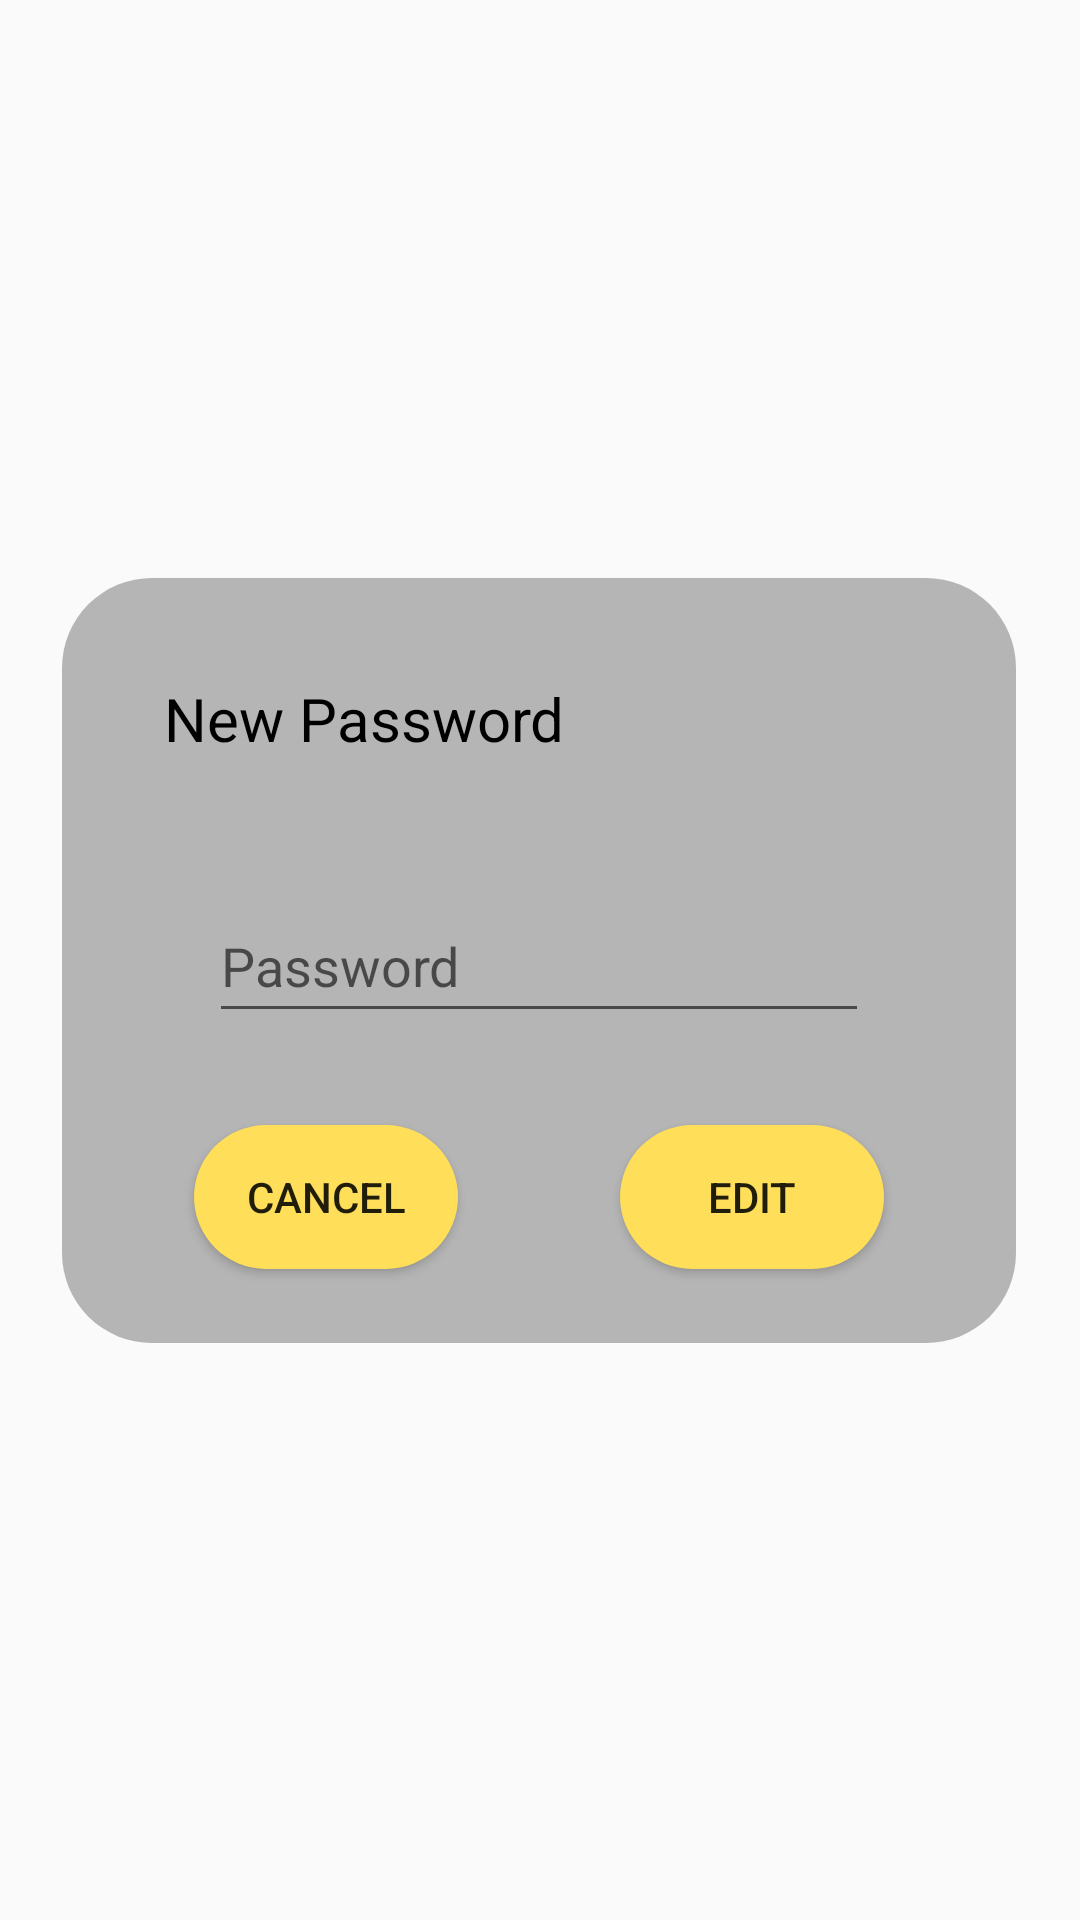

Layout XML and referenced resources for this Android screen:
<!-- AndroidManifest.xml: application theme Theme.Ass2 -->
<!-- res/layout/fragment_edit_password.xml -->
<?xml version="1.0" encoding="utf-8"?>
<androidx.constraintlayout.widget.ConstraintLayout xmlns:android="http://schemas.android.com/apk/res/android"
    xmlns:app="http://schemas.android.com/apk/res-auto"
    xmlns:tools="http://schemas.android.com/tools"
    android:layout_width="match_parent"
    android:layout_height="match_parent"
    tools:context=".Profile.EditPasswordFragment">

    <ImageView
        android:id="@+id/imageViewEditTextContainer"
        android:layout_width="318dp"
        android:layout_height="255dp"
        android:src="@drawable/rectangledeepcorner"
        app:layout_constraintBottom_toBottomOf="parent"
        app:layout_constraintEnd_toEndOf="parent"
        app:layout_constraintHorizontal_bias="0.494"
        app:layout_constraintStart_toStartOf="parent"
        app:layout_constraintTop_toTopOf="parent" />

    <ImageView
        android:id="@+id/imageView24"
        android:layout_width="250dp"
        android:layout_height="60dp"
        android:src="@drawable/rectanglenodeep"
        app:layout_constraintBottom_toBottomOf="@+id/imageViewEditTextContainer"
        app:layout_constraintEnd_toEndOf="@+id/imageViewEditTextContainer"
        app:layout_constraintStart_toStartOf="@+id/imageViewEditTextContainer"
        app:layout_constraintTop_toTopOf="@+id/imageViewEditTextContainer" />

    <EditText
        android:id="@+id/editTextEditPasswordValue"
        android:layout_width="220dp"
        android:layout_height="48dp"
        android:ems="10"
        android:hint="@string/UserPassword"
        android:inputType="textPassword"
        app:layout_constraintBottom_toBottomOf="@+id/imageView24"
        app:layout_constraintEnd_toEndOf="@+id/imageView24"
        app:layout_constraintStart_toStartOf="@+id/imageView24"
        app:layout_constraintTop_toTopOf="@+id/imageView24" />

    <Button
        android:id="@+id/buttonCancelEditPassword"
        android:layout_width="wrap_content"
        android:layout_height="wrap_content"
        android:layout_marginStart="10dp"
        android:background="@drawable/button_corner_yellow"
        android:text="@string/cancel"
        app:layout_constraintBottom_toBottomOf="@+id/imageViewEditTextContainer"
        app:layout_constraintStart_toStartOf="@+id/imageView24"
        app:layout_constraintTop_toBottomOf="@+id/imageView24" />

    <Button
        android:id="@+id/buttonUpdateEditPassword"
        android:layout_width="wrap_content"
        android:layout_height="wrap_content"
        android:layout_marginEnd="10dp"
        android:background="@drawable/button_corner_yellow"
        android:text="@string/editBtn"
        app:layout_constraintBottom_toBottomOf="@+id/imageViewEditTextContainer"
        app:layout_constraintEnd_toEndOf="@+id/imageView24"
        app:layout_constraintTop_toBottomOf="@+id/imageView24" />

    <TextView
        android:id="@+id/textViewEditNewPasswordTitle"
        android:layout_width="wrap_content"
        android:layout_height="wrap_content"
        android:text="@string/UpdatePasswordTitle"
        android:textColor="@color/black"
        android:textSize="20sp"
        app:layout_constraintBottom_toTopOf="@+id/imageView24"
        app:layout_constraintStart_toStartOf="@+id/imageView24"
        app:layout_constraintTop_toTopOf="@+id/imageViewEditTextContainer"
        app:layout_constraintVertical_bias="0.472" />

</androidx.constraintlayout.widget.ConstraintLayout>
<!-- resources referenced by this layout -->
<resources>
  <color name="black">#FF000000</color>
  <!-- drawable button_corner_yellow (drawable) -->
  <?xml version="1.0" encoding="utf-8"?>
  <shape xmlns:android="http://schemas.android.com/apk/res/android"
      android:shape="rectangle" >
      <solid android:color="@color/yellowButton"/>
      <corners android:radius="30dip"/>
  </shape>
  <!-- drawable rectangledeepcorner (drawable) -->
  <?xml version="1.0" encoding="utf-8"?>
  <shape xmlns:android="http://schemas.android.com/apk/res/android"
      android:shape="rectangle" >
      <solid android:color="@color/grey_deep"/>
      <corners android:radius="30dip"/>
  </shape>
  <string name="UpdatePasswordTitle">New Password</string>
      //delete account
  <string name="UserPassword">Password</string>
  <string name="cancel">Cancel</string>
  <string name="editBtn">Edit</string>
  <style name="Theme.Ass2" parent="Theme.AppCompat.DayNight.NoActionBar">
          
          <item name="colorPrimary">@color/purple_500</item>
          <item name="colorPrimaryVariant">@color/purple_700</item>
          <item name="colorOnPrimary">@color/white</item>
          
          <item name="colorSecondary">@color/teal_200</item>
          <item name="colorSecondaryVariant">@color/teal_700</item>
          <item name="colorOnSecondary">@color/black</item>
          
          <item name="android:statusBarColor">?attr/colorPrimaryVariant</item>
          
      </style>
  <color name="yellowButton">#FFDE59</color>
  <color name="grey_deep">#B6B5B5</color>
  <color name="purple_500">#FF6200EE</color>
  <color name="purple_700">#FF3700B3</color>
  <color name="white">#FFFFFFFF</color>
  <color name="teal_200">#FF03DAC5</color>
  <color name="teal_700">#FF018786</color>
</resources>
